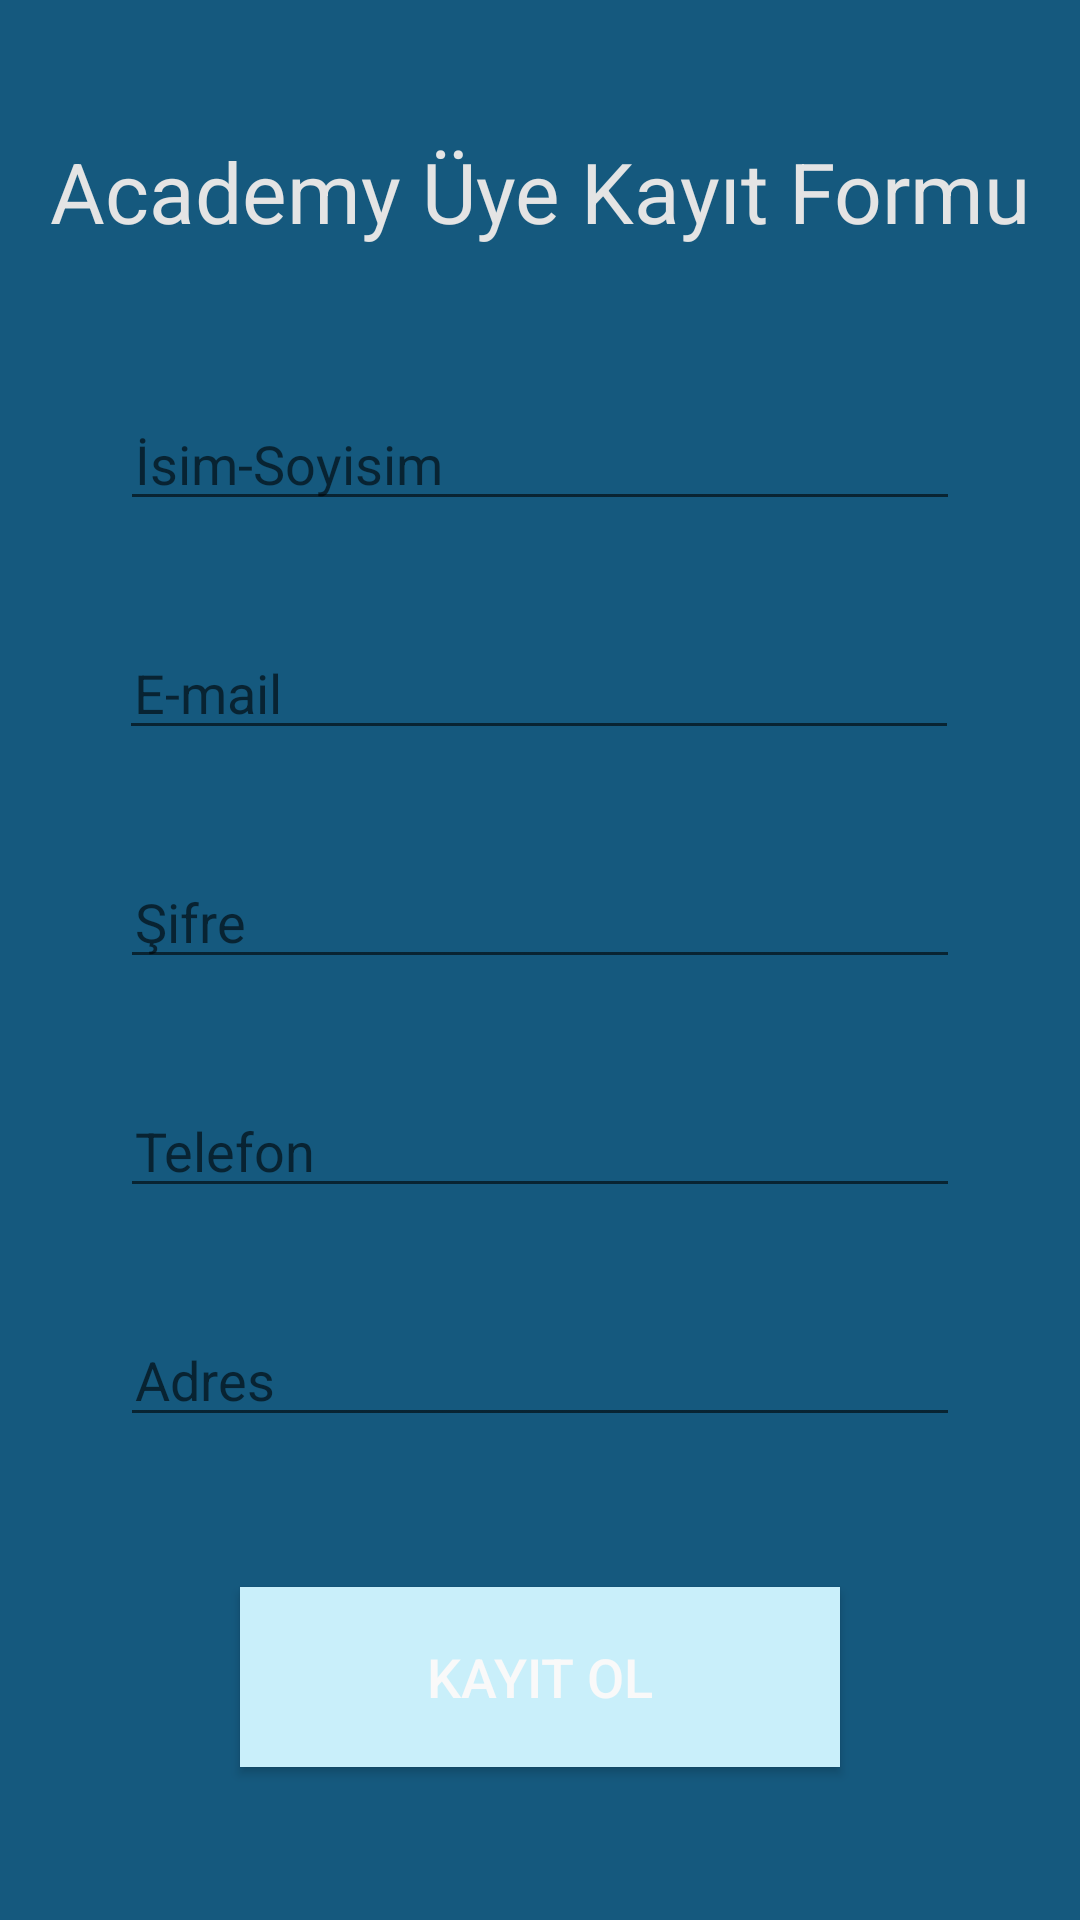

The Android layout XML behind this screen, and the referenced resources:
<!-- AndroidManifest.xml: application theme Theme.Academy -->
<!-- res/layout/activity_uye.xml -->
<?xml version="1.0" encoding="utf-8"?>
<androidx.constraintlayout.widget.ConstraintLayout xmlns:android="http://schemas.android.com/apk/res/android"
    xmlns:app="http://schemas.android.com/apk/res-auto"
    xmlns:tools="http://schemas.android.com/tools"
    android:layout_width="match_parent"
    android:layout_height="match_parent"
    android:background="@color/ac"
    tools:context=".UyeActivity">

    <TextView
        android:id="@+id/textView6"
        android:layout_width="wrap_content"
        android:layout_height="wrap_content"
        android:layout_marginTop="45dp"
        android:text="Academy Üye Kayıt Formu"
        android:textColor="@color/gainsboro"
        android:textSize="28sp"
        app:layout_constraintEnd_toEndOf="parent"
        app:layout_constraintHorizontal_bias="0.5"
        app:layout_constraintStart_toStartOf="parent"
        app:layout_constraintTop_toTopOf="parent" />

    <EditText
        android:id="@+id/editTextName"
        android:layout_width="280dp"
        android:layout_height="wrap_content"
        android:layout_marginTop="50dp"
        android:ems="10"
        android:hint="İsim-Soyisim"
        android:inputType="textPersonName"
        android:paddingLeft="5dp"
        app:layout_constraintEnd_toEndOf="parent"
        app:layout_constraintHorizontal_bias="0.5"
        app:layout_constraintStart_toStartOf="parent"
        app:layout_constraintTop_toBottomOf="@+id/textView6" />

    <EditText
        android:id="@+id/editTextEmailUye"
        android:layout_width="280dp"
        android:layout_height="wrap_content"
        android:layout_marginTop="35dp"
        android:ems="10"
        android:hint="E-mail"
        android:inputType="textEmailAddress"
        android:paddingLeft="5dp"
        app:layout_constraintEnd_toEndOf="parent"
        app:layout_constraintHorizontal_bias="0.496"
        app:layout_constraintStart_toStartOf="parent"
        app:layout_constraintTop_toBottomOf="@+id/editTextName" />

    <EditText
        android:id="@+id/editTextPasswordUye"
        android:layout_width="280dp"
        android:layout_height="wrap_content"
        android:layout_marginTop="35dp"
        android:ems="10"
        android:hint="Şifre"
        android:inputType="textPassword"
        android:paddingLeft="5dp"
        app:layout_constraintEnd_toEndOf="parent"
        app:layout_constraintHorizontal_bias="0.5"
        app:layout_constraintStart_toStartOf="parent"
        app:layout_constraintTop_toBottomOf="@+id/editTextEmailUye" />

    <EditText
        android:id="@+id/editTextPhone"
        android:layout_width="280dp"
        android:layout_height="wrap_content"
        android:layout_marginTop="35dp"
        android:ems="10"
        android:hint="Telefon"
        android:inputType="phone"
        android:paddingLeft="5dp"
        app:layout_constraintEnd_toEndOf="parent"
        app:layout_constraintHorizontal_bias="0.5"
        app:layout_constraintStart_toStartOf="parent"
        app:layout_constraintTop_toBottomOf="@+id/editTextPasswordUye" />

    <EditText
        android:id="@+id/editTextAdress"
        android:layout_width="280dp"
        android:layout_height="wrap_content"
        android:layout_marginTop="35dp"
        android:ems="10"
        android:hint="Adres"
        android:inputType="textPersonName"
        android:paddingLeft="5dp"
        app:layout_constraintEnd_toEndOf="parent"
        app:layout_constraintHorizontal_bias="0.5"
        app:layout_constraintStart_toStartOf="parent"
        app:layout_constraintTop_toBottomOf="@+id/editTextPhone" />

    <Button
        android:id="@+id/buttonKayıt"
        android:layout_width="200dp"
        android:layout_height="60dp"
        android:layout_marginTop="50dp"
        android:background="@color/lightycan"
        android:text="Kayıt ol"
        android:textColor="@color/snow"
        android:textSize="18sp"
        app:backgroundTint="@color/lightycan"
        app:layout_constraintEnd_toEndOf="parent"
        app:layout_constraintHorizontal_bias="0.5"
        app:layout_constraintStart_toStartOf="parent"
        app:layout_constraintTop_toBottomOf="@+id/editTextAdress" />
</androidx.constraintlayout.widget.ConstraintLayout>
<!-- resources referenced by this layout -->
<resources>
  <color name="ac">#15597e</color>
  <color name="gainsboro">#e4e4e4</color>
  <color name="lightycan">#c9effa</color>
  <color name="snow">#f9f9f9</color>
  <style name="Theme.Academy" parent="Theme.MaterialComponents.DayNight.DarkActionBar">
          
          <item name="colorPrimary">@color/purple_500</item>
          <item name="colorPrimaryVariant">@color/ac</item>
          <item name="colorOnPrimary">@color/white</item>
          
          <item name="colorSecondary">@color/teal_200</item>
          <item name="colorSecondaryVariant">@color/teal_700</item>
          <item name="colorOnSecondary">@color/black</item>
          
          <item name="android:statusBarColor" tools:targetApi="l">?attr/colorPrimaryVariant</item>
          
          <item name="windowActionBar">false</item>
          <item name="windowNoTitle">true</item>
          <item name="android:textColor">@color/black</item>
  
      </style>
  <color name="purple_500">#FF6200EE</color>
  <color name="white">#FFFFFFFF</color>
  <color name="teal_200">#FF03DAC5</color>
  <color name="teal_700">#FF018786</color>
  <color name="black">#FF000000</color>
</resources>
